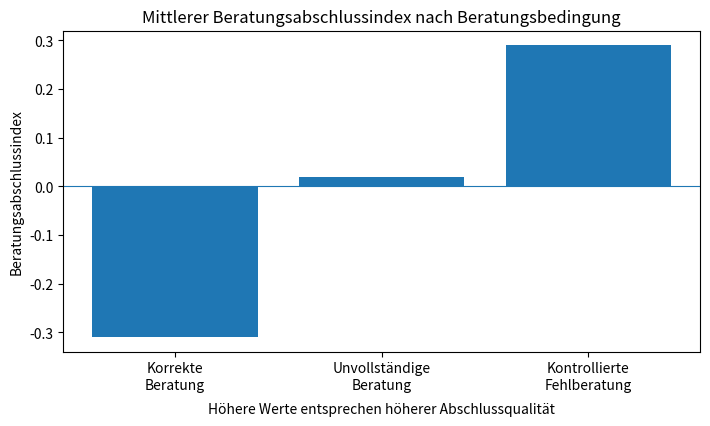

Generate this figure with matplotlib: (Note: this script raises an exception after producing the figure.)
# AUTO-GENERATED von generate.py aus einem eingebetteten
# Code-Block in der paper.md. Bitte nicht von Hand bearbeiten –
# Änderungen gehen beim nächsten Lauf verloren.

import sys
import matplotlib.pyplot as plt

bedingungen = [
    "Korrekte\nBeratung",
    "Unvollständige\nBeratung",
    "Kontrollierte\nFehlberatung"
]
werte = [-0.31, 0.02, 0.29]

fig, ax = plt.subplots(figsize=(7.2, 4.4))
ax.bar(bedingungen, werte)
ax.axhline(0, linewidth=0.8)
ax.set_ylabel("Beratungsabschlussindex")
ax.set_title("Mittlerer Beratungsabschlussindex nach Beratungsbedingung")
ax.text(
    0.5,
    -0.19,
    "Höhere Werte entsprechen höherer Abschlussqualität",
    transform=ax.transAxes,
    ha="center"
)
fig.tight_layout()
fig.savefig(sys.argv[1], dpi=300, bbox_inches="tight")
